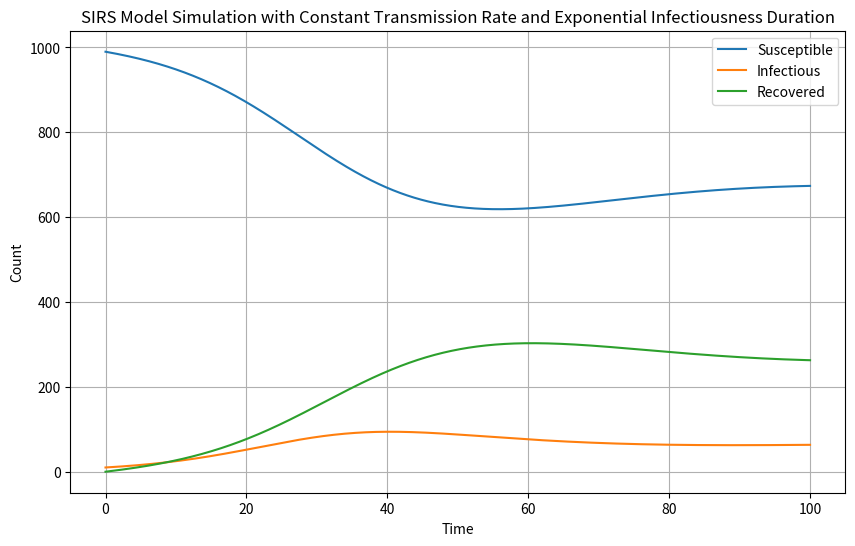

Reproduce this figure in Python.
# Parameters
beta = 0.3  # Constant transmission rate
gamma = 0.1  # Recovery rate
lambda_val = 0.05  # Immunity loss rate
initial_population = 1000  # Total population size
T_inf = 1.0 / gamma  # Mean infectious duration

# Initial conditions
S = 0.99 * initial_population  # Initial susceptible count
I = 0.01 * initial_population  # Initial infectious count
R = 0.0  # Initial recovered count

# Time steps
num_steps = 1000
time_step = 0.1

# Lists to store simulation results
susceptible_list = [S]
infectious_list = [I]
recovered_list = [R]

# Simulation loop
for step in range(num_steps):
    # Calculate new counts for each compartment
    new_S = S - (beta * S * I / initial_population) * time_step + lambda_val * R * time_step
    new_I = I + ((beta * S * I / initial_population) - gamma * I) * time_step - I * (time_step / T_inf)
    new_R = R + (gamma * I - lambda_val * R) * time_step + I * (time_step / T_inf)

    # Update compartment counts
    S = new_S
    I = new_I
    R = new_R

    # Store results
    susceptible_list.append(S)
    infectious_list.append(I)
    recovered_list.append(R)

# Time points for plotting
t = [time_step * i for i in range(num_steps + 1)]

# Plot the results
import matplotlib.pyplot as plt

plt.figure(figsize=(10, 6))
plt.plot(t, susceptible_list, label='Susceptible')
plt.plot(t, infectious_list, label='Infectious')
plt.plot(t, recovered_list, label='Recovered')
plt.xlabel('Time')
plt.ylabel('Count')
plt.title('SIRS Model Simulation with Constant Transmission Rate and Exponential Infectiousness Duration')
plt.legend()
plt.grid()
plt.show()
